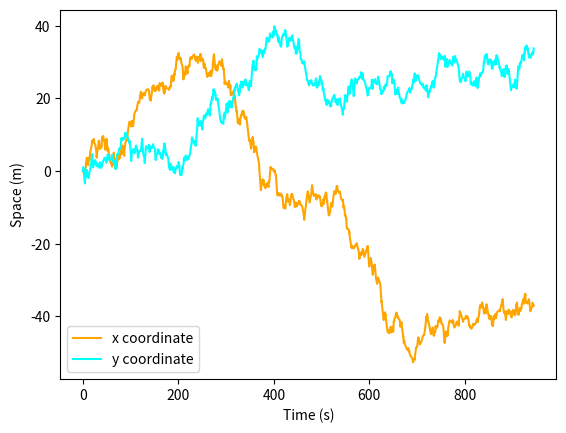
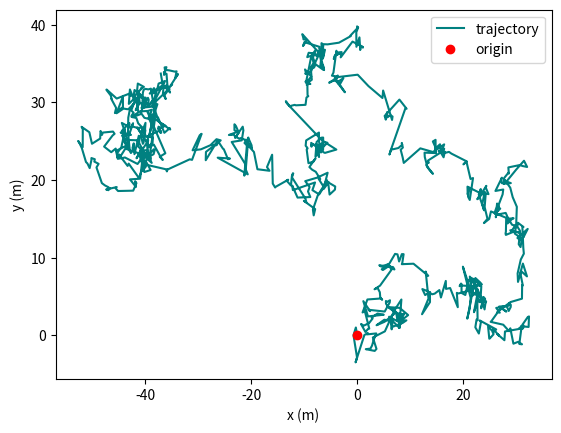

Generate these figures, in order, with matplotlib:
import numpy as np
import matplotlib.pyplot as plt


def brownian_formula(point_at_t_minus_one, dt, gaussian_term):
    '''The most simple formula to implement Brownian motion.
    It accepts a float time difference dt, a former position as a float at
    point_at_t_minus_one and a gaussian evaluation which here is just a float
    and must be computed outside of the function.
    It returns the updated point position as a float.
    '''
    if dt < 0.:
        raise ValueError('Given a negative time gap to dt.')

    point_at_t = point_at_t_minus_one + np.sqrt(dt) * gaussian_term
    return point_at_t


def gaussian_distribution(mu, sigma, seed=None):
    '''It computes a gaussian distribution's value.
    It accepts the average mu and the standard deviation sigma as floats, and
    it may also accept a seed as an integer.
    If the seed is given the function will use it to generate the result of
    the distribution in a predictable manner, otherwise it will be a
    (pseudo-)random result. 
    It returns an output value as a float.
    '''
    if seed is None:
        output = np.random.normal(mu, sigma)
    else:
        random_number_generator = np.random.default_rng(seed)
        output = random_number_generator.normal(mu, sigma)

    return output


def exponential_distribution(beta, seed=None):
    '''It computes an exponential distribution's value.
    It accepts the scale parameter beta as a float, and
    it may also accept a seed as an integer.
    If the seed is given the function will use it to generate the result of
    the distribution in a predictable manner, otherwise it will be a
    (pseudo-)random result. 
    It returns an output value as a float.
    '''
    if seed is None:
        output = np.random.exponential(beta)
    else:
        random_number_generator = np.random.default_rng(seed)
        output = random_number_generator.exponential(beta)

    return output


def init_time_state(initial_time=None):
    if initial_time is None:
        return None
    return [initial_time]


def time_state_updater(time_list, n_points,
    time_distribution, *time_parameters):
    '''It updates the time list by evaluating the distribution given
    as an input n_points - 1 times.
    It accept a time_list as a list of floats, the number of instants n_points
    that the list must contain as an integer, the time_distribution as a 
    function name that is passed as input and a tuple of parameters
    time_parameters that are passed to the distribution() function.
    The distribution is passed as a name so that the user may set any
    time distribution as they see fit, since more than a proper choice for
    the time statistics is possible.
    '''
    for i in range(1, n_points):
        new_time_value = time_list[-1] + time_distribution(*time_parameters)
        time_list.append(new_time_value)


def init_space_state(initial_position=None):
    if initial_position is None:
        return None
    return [initial_position]


def space_state_updater(positions, times, *gaussian_parameters):
    '''It updates the positions list by evaluating the brownian formula given
    before this function.
    It accepts positions and times both as lists of floats, and 
    then gaussian parameters as a tuple, so that the user may decide
    if to give mu, sigma as floats and the rng seed as integer or
    just mu and sigma without giving the seed.
    '''
    if len(times) == 0:
        return

    previous_time = times[0]
    for time in times[1:]:
        dt = time - previous_time
        gaussian_term = gaussian_distribution(*gaussian_parameters)
        previous_point = positions[-1]
        new_point = brownian_formula(previous_point, dt, gaussian_term)
        positions.append(new_point)
        previous_time = time


def run_simulation():
    # initializing the parameters
    mu, sigma, beta = 0.0, 1.0, 1.0
    x_0, y_0, t_0 = 0.0, 0.0, 0.0
    n_points = 1000

    # initializing the states
    times = init_time_state(t_0)
    x_coordinates, y_coordinates = init_space_state(x_0), init_space_state(y_0)

    # updating the states
    time_state_updater(times, n_points, exponential_distribution, beta)
    space_state_updater(x_coordinates, times, mu, sigma)
    space_state_updater(y_coordinates, times, mu, sigma)

    # plotting x and y over t, to see their time evolution
    plt.figure(1)
    plt.plot(times, x_coordinates, label='x coordinate', color='orange')
    plt.plot(times, y_coordinates, label='y coordinate', color='cyan')
    plt.legend(loc='best')
    plt.xlabel('Time (s)')
    plt.ylabel('Space (m)')

    # plotting y over x, to see the trajectory on the 2d plane
    plt.figure(2)
    plt.plot(x_coordinates, y_coordinates, label='trajectory', color='teal')
    plt.plot(x_0, y_0, label='origin',
    color='red', marker='o', linestyle='None')
    plt.legend(loc='best')
    plt.xlabel("x (m)")
    plt.ylabel("y (m)")

    plt.show()


################################################################################
if __name__ == "__main__":
    run_simulation()
